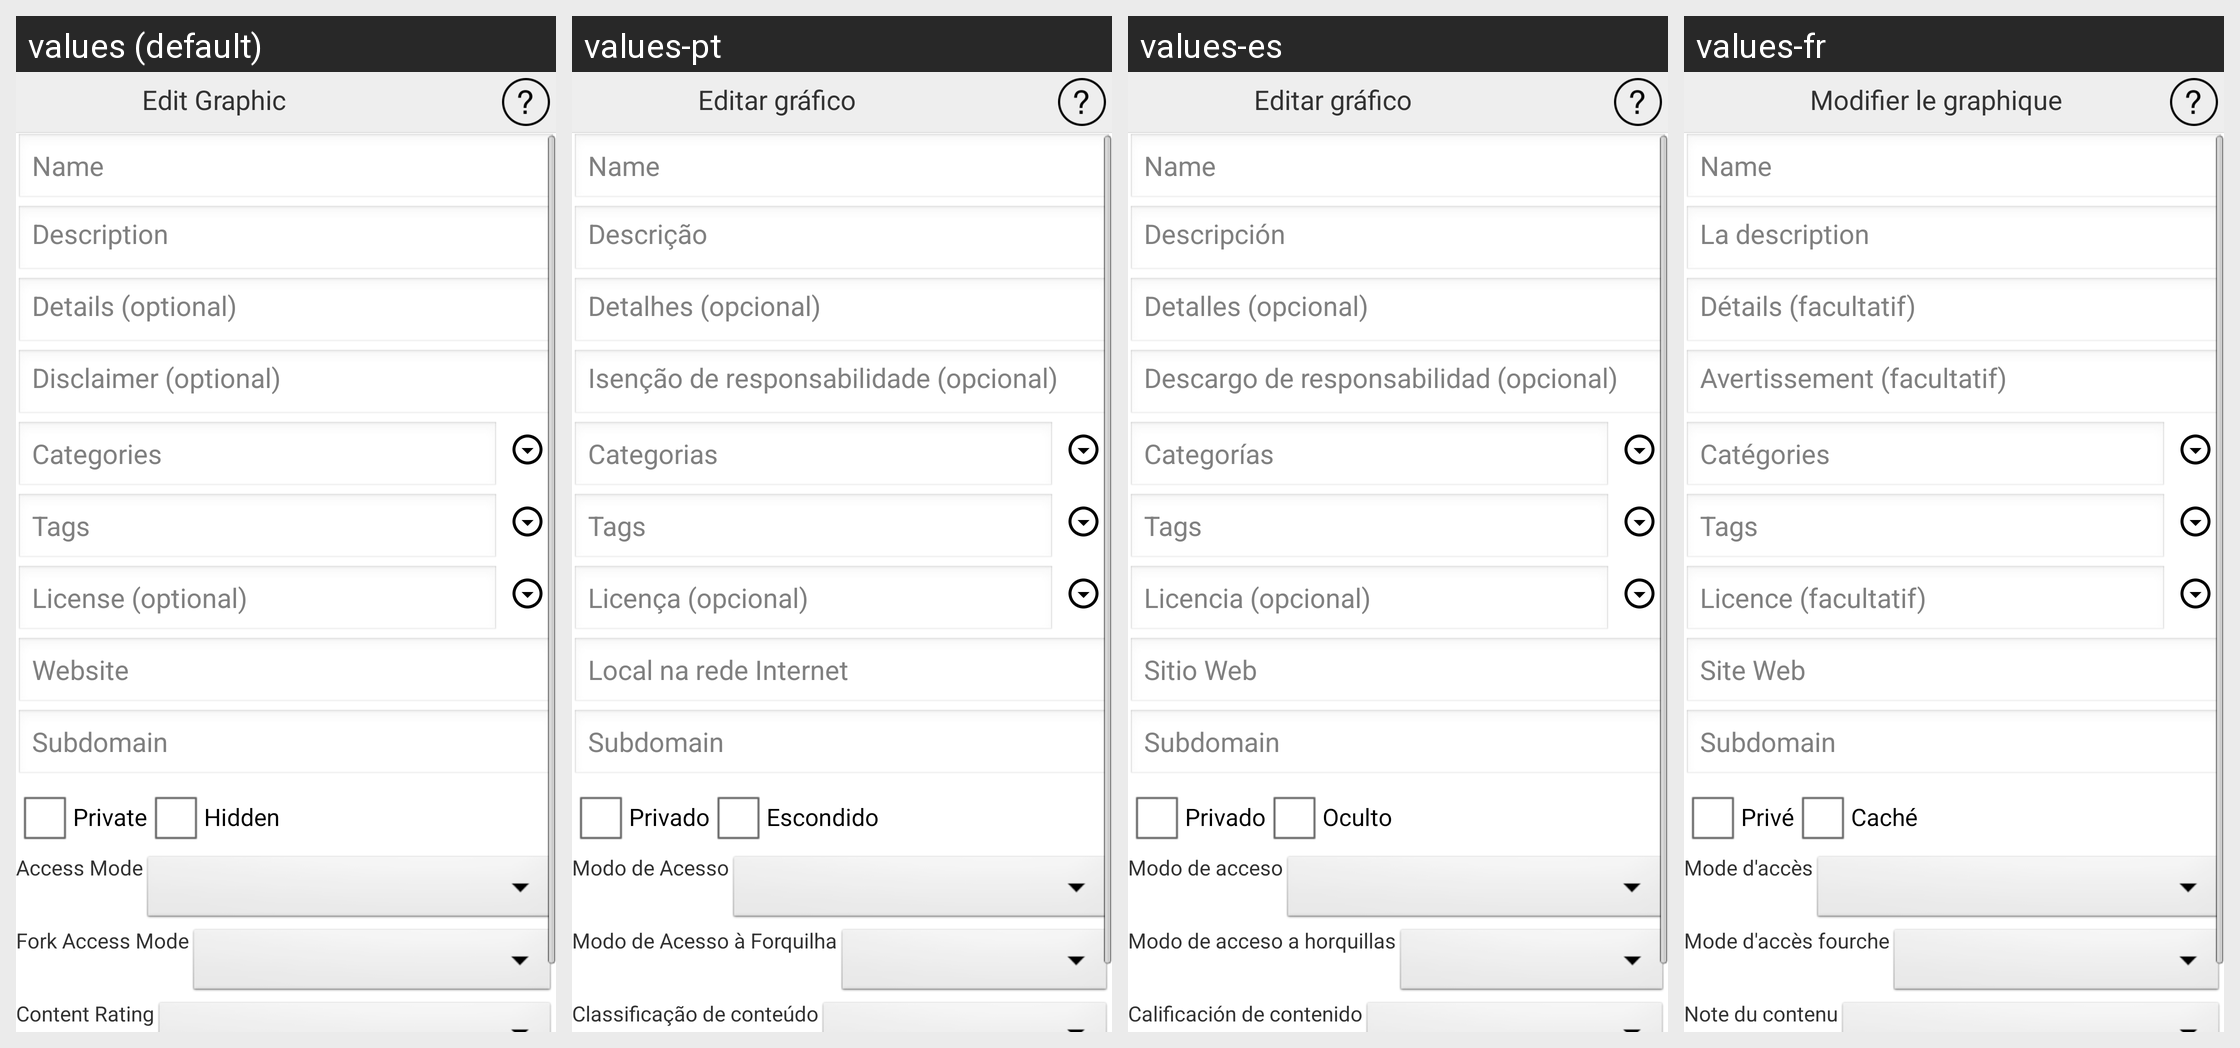

This grid shows one Android layout under several languages. Give, for every string resource on the screen, its name, the default text and each shown locale's text.
Android screen res/layout/activity_edit_graphic.xml rendered under 4 locales, left to right: values (default), values-pt, values-es, values-fr. Device: Nexus 5 (rendered at 1080×1920; each locale shown at half size, 540×960, under a caption strip naming it); theme AppTheme.
Other locales in the repository, not shown: values-de, values-ja, values-ru, values-zh.
Strings drawn on this screen, with the default value and each locale's value (text and hints the layout hard-codes, and strings that could not be matched under every locale, appear in the picture but are not listed):

editGraphic
  values: Edit Graphic
  values-pt: Editar gráfico
  values-es: Editar gráfico
  values-fr: Modifier le graphique

description
  values: Description
  values-pt: Descrição
  values-es: Descripción
  values-fr: La description

details
  values: Details (optional)
  values-pt: Detalhes (opcional)
  values-es: Detalles (opcional)
  values-fr: Détails (facultatif)

disclaimer
  values: Disclaimer (optional)
  values-pt: Isenção de responsabilidade (opcional)
  values-es: Descargo de responsabilidad (opcional)
  values-fr: Avertissement (facultatif)

categoires
  values: Categories
  values-pt: Categorias
  values-es: Categorías
  values-fr: Catégories

license
  values: License (optional)
  values-pt: Licença (opcional)
  values-es: Licencia (opcional)
  values-fr: Licence (facultatif)

website
  values: Website
  values-pt: Local na rede Internet
  values-es: Sitio Web
  values-fr: Site Web

aPrivate
  values: Private
  values-pt: Privado
  values-es: Privado
  values-fr: Privé

hidden
  values: Hidden
  values-pt: Escondido
  values-es: Oculto
  values-fr: Caché

accessMode
  values: Access Mode
  values-pt: Modo de Acesso
  values-es: Modo de acceso
  values-fr: Mode d'accès

forkAccessMode
  values: Fork Access Mode
  values-pt: Modo de Acesso à Forquilha
  values-es: Modo de acceso a horquillas
  values-fr: Mode d'accès fourche

contentRating
  values: Content Rating
  values-pt: Classificação de conteúdo
  values-es: Calificación de contenido
  values-fr: Note du contenu
